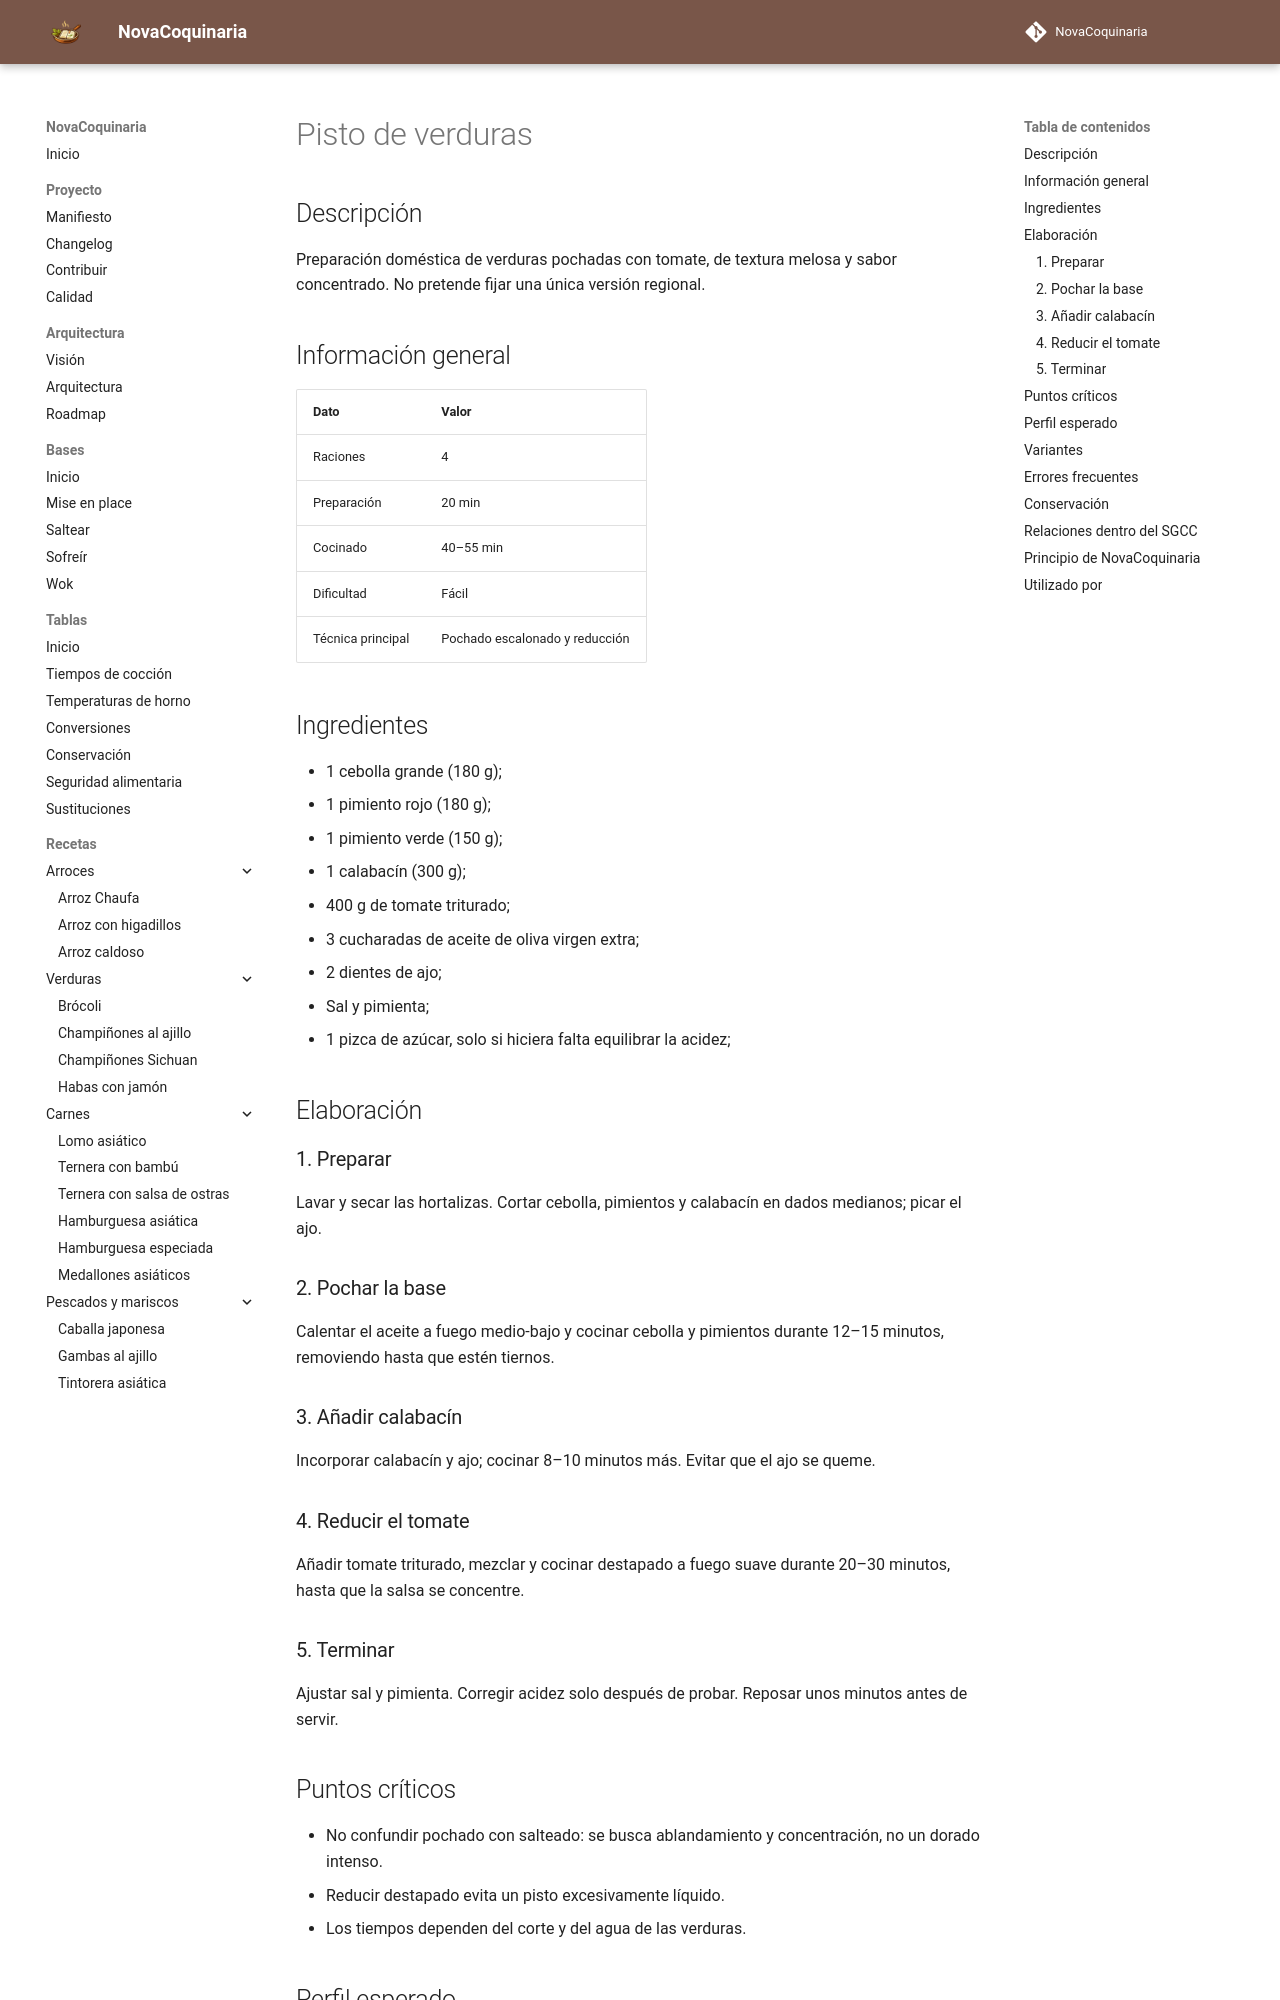

repository: fran-eliot/NovaCoquinaria · page: 04_Verduras/pisto_de_verduras.html · generator: mkdocs

---
id: REC-0041
tipo: receta
titulo: Pisto de verduras
categoria: Verduras
estado: borrador
version: 1.0.0
ultima_revision: 2026-11-14
etiquetas:
  - pisto
  - tomate
  - verduras
---

# Pisto de verduras

## Descripción

Preparación doméstica de verduras pochadas con tomate, de textura melosa y sabor concentrado. No pretende fijar una única versión regional.

## Información general

| Dato | Valor |
|---|---|
| Raciones | 4 |
| Preparación | 20 min |
| Cocinado | 40–55 min |
| Dificultad | Fácil |
| Técnica principal | Pochado escalonado y reducción |

## Ingredientes

- 1 cebolla grande (180 g);
- 1 pimiento rojo (180 g);
- 1 pimiento verde (150 g);
- 1 calabacín (300 g);
- 400 g de tomate triturado;
- 3 cucharadas de aceite de oliva virgen extra;
- 2 dientes de ajo;
- Sal y pimienta;
- 1 pizca de azúcar, solo si hiciera falta equilibrar la acidez;

## Elaboración

### 1. Preparar

Lavar y secar las hortalizas. Cortar cebolla, pimientos y calabacín en dados medianos; picar el ajo.

### 2. Pochar la base

Calentar el aceite a fuego medio-bajo y cocinar cebolla y pimientos durante 12–15 minutos, removiendo hasta que estén tiernos.

### 3. Añadir calabacín

Incorporar calabacín y ajo; cocinar 8–10 minutos más. Evitar que el ajo se queme.

### 4. Reducir el tomate

Añadir tomate triturado, mezclar y cocinar destapado a fuego suave durante 20–30 minutos, hasta que la salsa se concentre.

### 5. Terminar

Ajustar sal y pimienta. Corregir acidez solo después de probar. Reposar unos minutos antes de servir.

## Puntos críticos

- No confundir pochado con salteado: se busca ablandamiento y concentración, no un dorado intenso.
- Reducir destapado evita un pisto excesivamente líquido.
- Los tiempos dependen del corte y del agua de las verduras.

## Perfil esperado

Preparación doméstica de verduras pochadas con tomate, de textura melosa y sabor concentrado. No pretende fijar una única versión regional.
